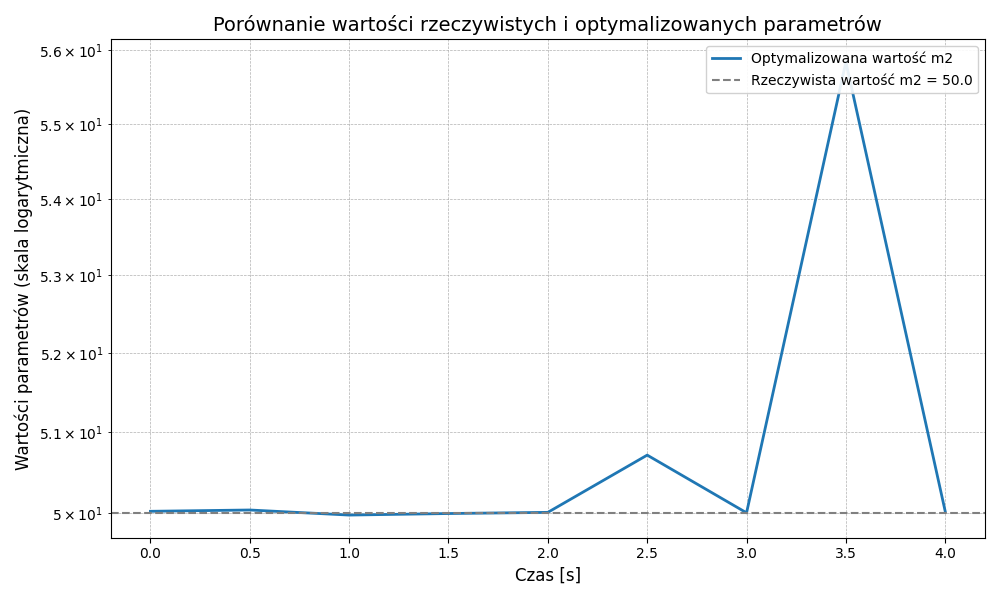

The table this chart was drawn from, first rows:
czas, parametr_m2, qr_d2[0], qr_d2[1], qr_d2[2], qr_d1[0], qr_d1[1], qr_d1[2]
,, wartosc_rzeczywista_m2 = 50.0
Czas symulacji oraz wartosci optymalizow…
0, 50.02, 0.0, 0.0, 0.0, 0.0, 0.0, 0.0
0.5, 50.04, -13.62, 16.09, 0.01662, -4.902, 4.744, 0.03421
1.0, 49.98, -24.41, 18.11, -0.04243, -14.56, 15.02, 0.03651
1.5, 50, -30.8, 29.21, 0.07058, -30.17, 29.42, 0.02654
2.0, 50.01, -54.92, 77.88, 0.1345, -50.59, 49.87, 0.02519
2.5, 50.72, -40.96, 43.45, 0.177, -74.71, 73.62, 0.01695
3.0, 50.01, -72.57, 104.2, -0.08558, -101.1, 100.4, 0.02041
3.5, 55.84, -71.89, 45.62, 0.2071, -129.2, 128.5, 0.006789
4.0, 50.02, -50.39, 61.98, -0.5511, -159.1, 158.4, 0.008379
